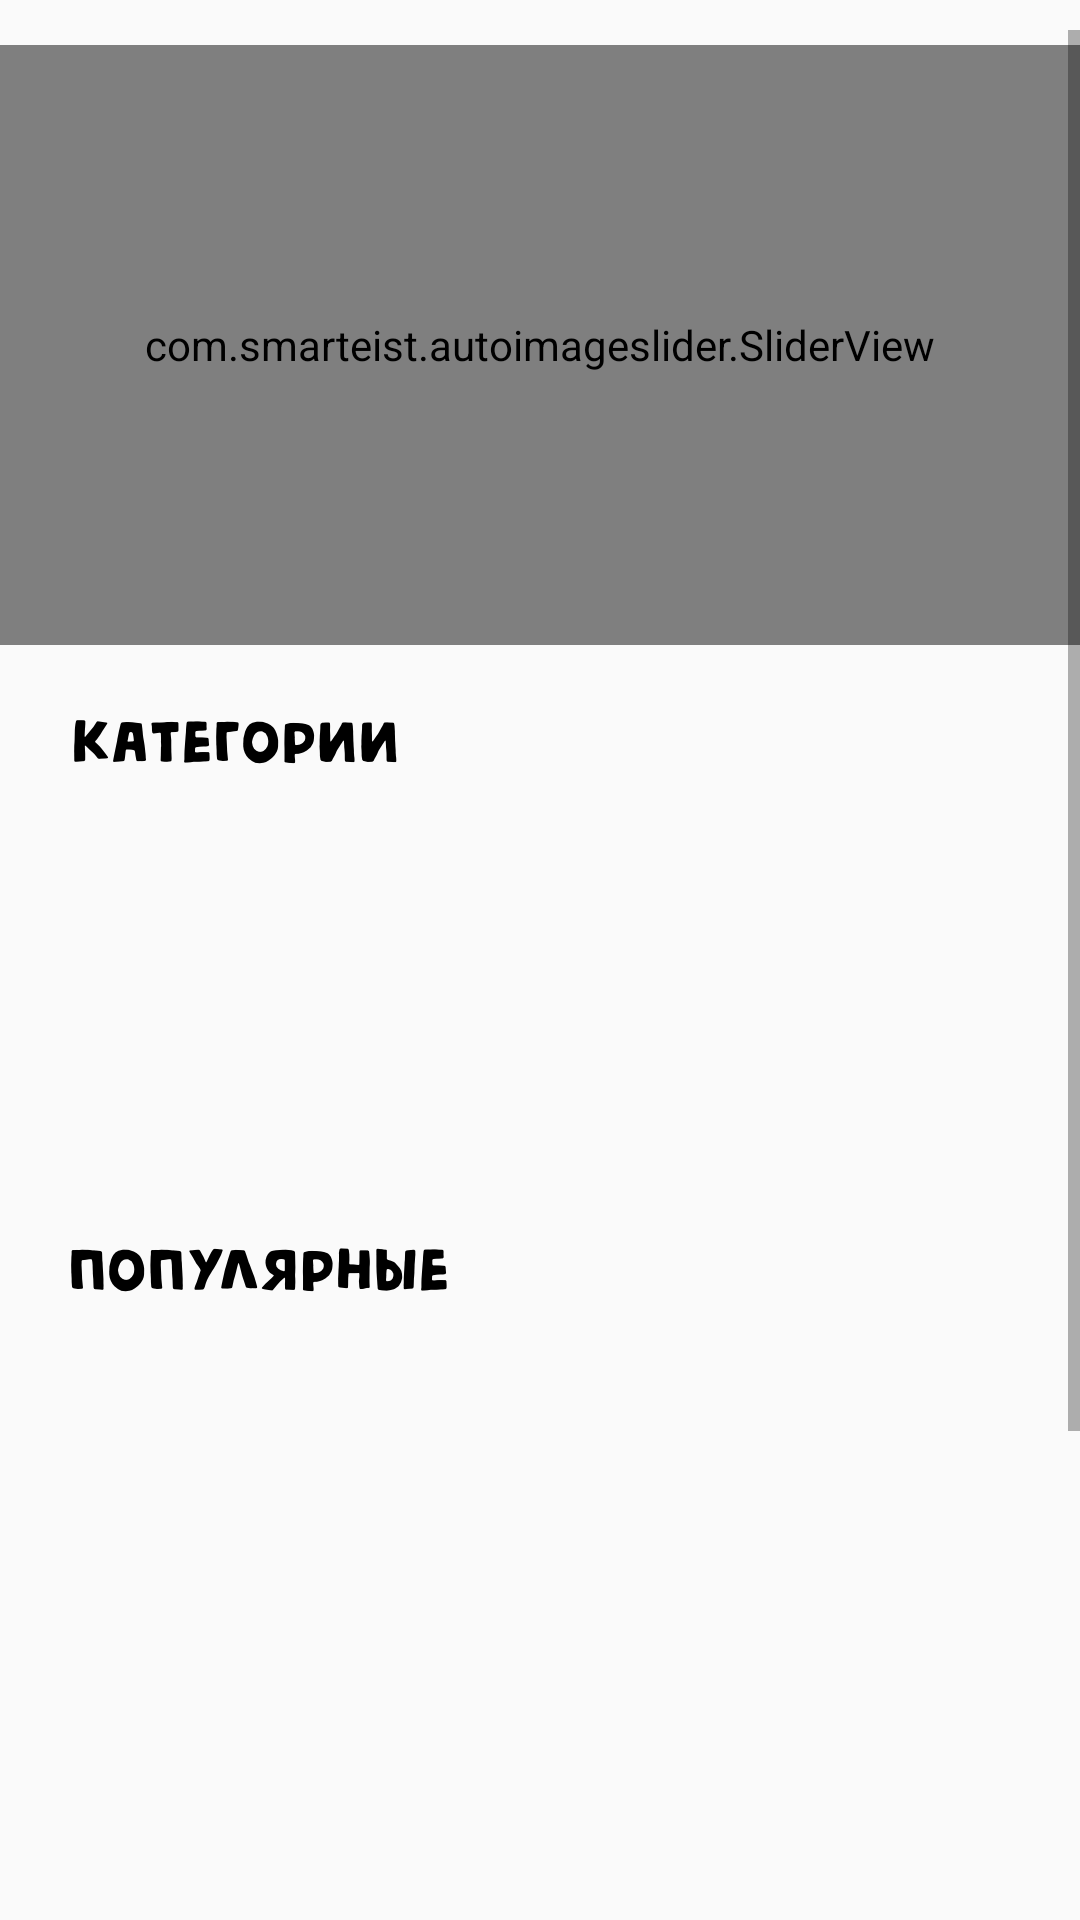

Write the Android layout XML for this screen, with the resource values it uses.
<!-- AndroidManifest.xml: application theme Theme.Superland -->
<!-- res/layout/fragment_main.xml -->
<?xml version="1.0" encoding="utf-8"?>
<androidx.constraintlayout.widget.ConstraintLayout xmlns:android="http://schemas.android.com/apk/res/android"
    xmlns:app="http://schemas.android.com/apk/res-auto"
    xmlns:tools="http://schemas.android.com/tools"
    android:layout_width="match_parent"
    android:layout_height="match_parent"
    android:orientation="vertical"
    android:background="@color/transparent"
    android:focusable="true"
    android:focusableInTouchMode="true"
    tools:context=".MainFragment">

    <ScrollView
        android:layout_width="match_parent"
        android:layout_height="match_parent"
        android:layout_marginTop="10dp"
        app:layout_constraintBottom_toBottomOf="parent"
        app:layout_constraintEnd_toEndOf="parent"
        app:layout_constraintStart_toStartOf="parent"
        app:layout_constraintTop_toTopOf="parent"
        tools:ignore="SpeakableTextPresentCheck">

        <LinearLayout
            android:layout_width="match_parent"
            android:layout_height="wrap_content"
            android:orientation="vertical">

            <androidx.constraintlayout.widget.ConstraintLayout
                android:layout_width="match_parent"
                android:layout_height="850dp">

                <com.smarteist.autoimageslider.SliderView
                    android:id="@+id/image_slider"
                    android:layout_width="match_parent"
                    android:layout_height="200dp"
                    android:layout_marginBottom="640dp"
                    app:layout_constraintBottom_toBottomOf="parent"
                    app:layout_constraintEnd_toEndOf="parent"
                    app:layout_constraintStart_toStartOf="parent"
                    app:layout_constraintTop_toTopOf="parent"
                    app:sliderAnimationDuration="700"
                    app:sliderAutoCycleDirection="back_and_forth"
                    app:sliderIndicatorMarginBottom="20dp"
                    app:sliderScrollTimeInSec="3"
                    app:sliderStartAutoCycle="true" />

                <ImageView
                    android:id="@+id/imageView"
                    android:layout_width="wrap_content"
                    android:layout_height="wrap_content"
                    android:layout_marginStart="18dp"
                    android:layout_marginTop="20dp"
                    app:layout_constraintEnd_toEndOf="parent"
                    app:layout_constraintHorizontal_bias="0.026"
                    app:layout_constraintStart_toStartOf="parent"
                    app:layout_constraintTop_toBottomOf="@+id/image_slider"
                    app:srcCompat="@drawable/text_categories" />

                <androidx.recyclerview.widget.RecyclerView
                    android:id="@+id/recyclerView"
                    android:layout_width="match_parent"
                    android:layout_height="135dp"
                    android:layout_marginTop="5dp"
                    android:paddingStart="10dp"
                    app:layout_constraintBottom_toTopOf="@+id/imageView2"
                    app:layout_constraintEnd_toEndOf="parent"
                    app:layout_constraintStart_toStartOf="parent"
                    app:layout_constraintTop_toBottomOf="@+id/imageView" />

                <ImageView
                    android:id="@+id/imageView2"
                    android:layout_width="wrap_content"
                    android:layout_height="wrap_content"
                    android:layout_marginStart="23dp"
                    android:layout_marginTop="10dp"
                    app:layout_constraintStart_toStartOf="parent"
                    app:layout_constraintTop_toBottomOf="@+id/recyclerView"
                    app:srcCompat="@drawable/text_popular" />

                <androidx.recyclerview.widget.RecyclerView
                    android:id="@+id/recyclerViewPopular"
                    android:layout_width="match_parent"
                    android:layout_height="300dp"
                    android:layout_marginBottom="120dp"
                    app:layout_constraintBottom_toBottomOf="parent"
                    app:layout_constraintEnd_toEndOf="parent"
                    app:layout_constraintStart_toStartOf="parent"
                    app:layout_constraintTop_toBottomOf="@+id/imageView2" />

            </androidx.constraintlayout.widget.ConstraintLayout>

        </LinearLayout>
    </ScrollView>

</androidx.constraintlayout.widget.ConstraintLayout>
<!-- resources referenced by this layout -->
<resources>
  <color name="transparent">#00FFFFFF</color>
  <!-- drawable text_categories: png bitmap (drawable-hdpi, 3077 bytes) -->
  <!-- drawable text_popular: png bitmap (drawable-hdpi, 3559 bytes) -->
  <style name="Theme.Superland" parent="Theme.AppCompat.Light.NoActionBar">
  
          
          <item name="colorPrimary">@color/my_color</item>
          <item name="colorPrimaryVariant">@color/my_color</item>
          <item name="colorOnPrimary">@color/white</item>
          <item name="colorPrimaryDark">@color/my_color</item>
          
          <item name="colorSecondary">@color/my_color</item>
          <item name="colorSecondaryVariant">@color/my_color</item>
          <item name="colorOnSecondary">@color/my_color</item>
      </style>
  <color name="my_color">#486AB9</color>
  <color name="white">#FFFFFFFF</color>
</resources>
